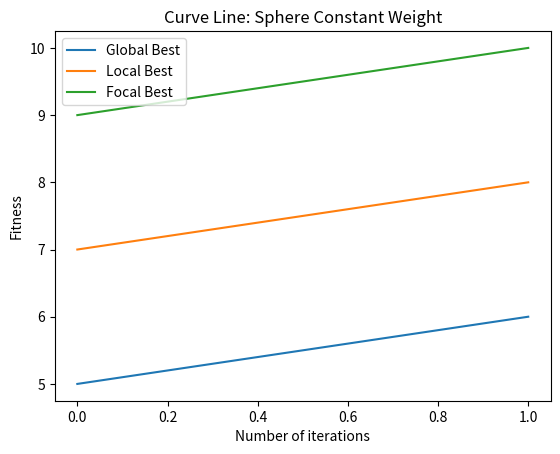

Recreate this plot in Python. (Note: this script raises an exception after producing the figure.)
import matplotlib.pyplot as plot
class Main:

    def executeMain(self):
        self.createSphere()
        self.createRastringin()
        self.createRosenbrock()

    def createSphere(self):
        self.createConstantWeight('Sphere')
        self.createBoxplotConstantWeight()
        self.createLinearDecayWeight('Sphere')
        self.createBoxplotLinearDecayWeight()
        self.createConstrictionCoeffWeight('Sphere')
    
    def createRastringin(self):
        self.createConstantWeight('Rastringin')
        self.createBoxplotConstantWeight()
        self.createLinearDecayWeight('Rastringin')
        self.createBoxplotLinearDecayWeight()
        self.createConstrictionCoeffWeight('Rastringin')

    def createRosenbrock(self):
        self.createConstantWeight('Rosenbrock')
        self.createBoxplotConstantWeight()
        self.createLinearDecayWeight('Rosenbrock')
        self.createBoxplotLinearDecayWeight()
        self.createConstrictionCoeffWeight('Rosenbrock')


    def createConstantWeight(self, function):
        globals = [5, 6]
        locals = [7,8]
        focals = [9, 10]
        title = function + ' Constant Weight'
        filename = title.lower().replace(' ', '_')
        self.generateCurveLineGraph(globals, locals, focals, title, filename)

    def createBoxplotConstantWeight(self):
        print("")
        
    def createLinearDecayWeight(self, function):
        globals = [5, 6]
        locals = [7,8]
        focals = [9, 10]
        title = function + ' Linear Decay Weight'
        filename = title.lower().replace(' ', '_')
        self.generateCurveLineGraph(globals, locals, focals, title, filename)
        
    def createBoxplotLinearDecayWeight(self):
        print("")

    def createConstrictionCoeffWeight(self, function):
        globals = [5, 6]
        locals = [7,8]
        focals = [9, 10]
        title = function + ' Constrict Coeff Weight'
        filename = title.lower().replace(' ', '_')
        self.generateCurveLineGraph(globals, locals, focals, title, filename)
    
    def generateCurveLineGraph(self, globals, locals, focals, title, filename):
        plot.plot(globals, label="Global Best")
        plot.plot(locals, label="Local Best")
        plot.plot(focals, label="Focal Best")
        plot.xlabel("Number of iterations")
        plot.ylabel("Fitness")
        plot.legend()
        plot.title("Curve Line: " + title)
        plot.savefig('..//file//' + filename +'.png')
        plot.close()

main = Main()
main.executeMain()
